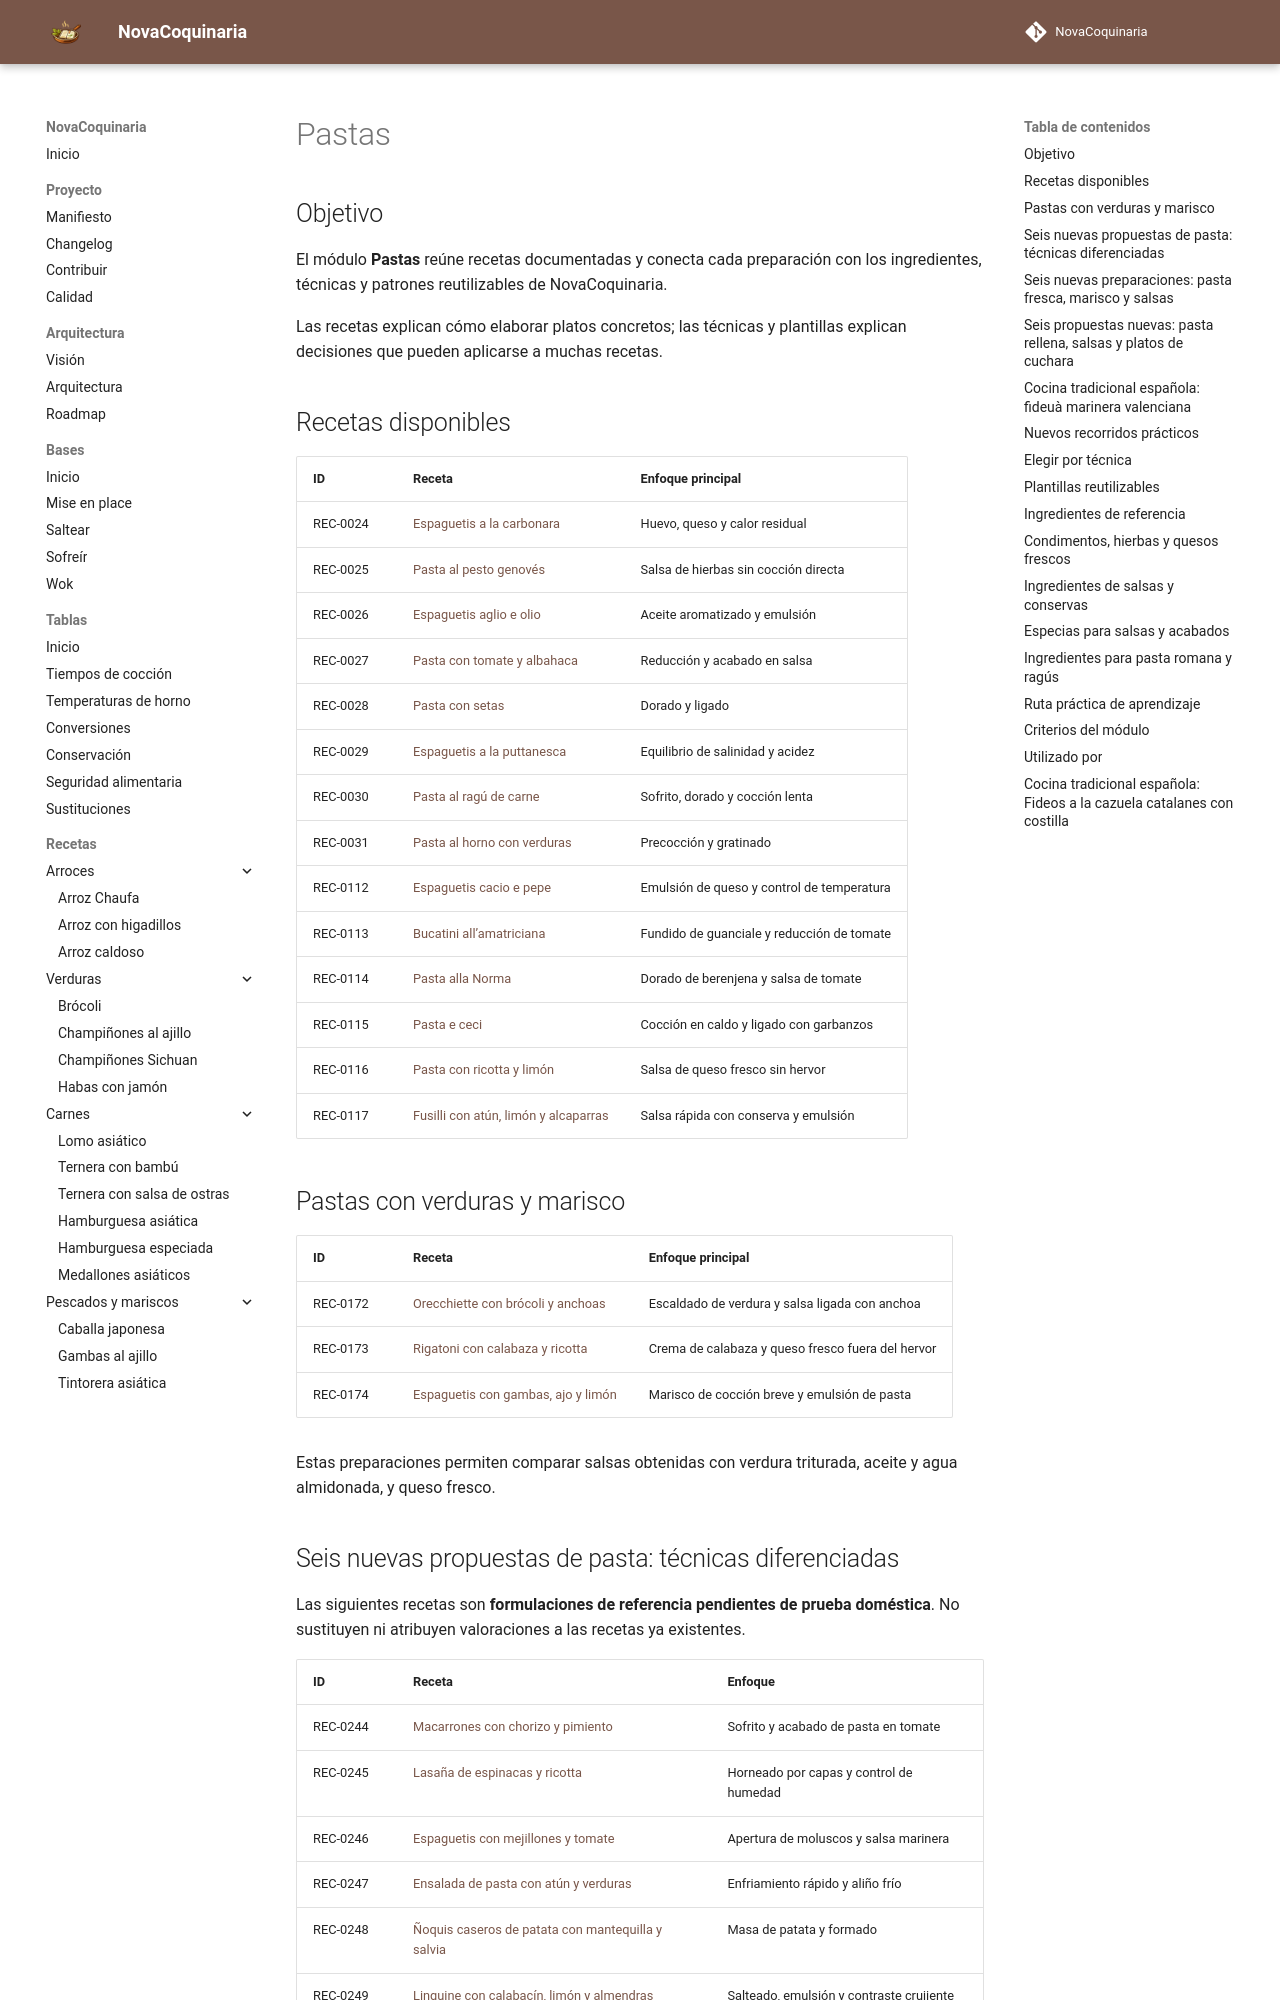

repository: fran-eliot/NovaCoquinaria · page: 02_Pastas/index.html · generator: mkdocs

---
id: MOD-PASTAS
tipo: modulo
titulo: Pastas
categoria: Pastas
estado: borrador
version: 1.0.0
ultima_revision: 2026-11-15
etiquetas:
  - pasta
  - recetas
  - tecnicas
  - indice
---

# Pastas

## Objetivo

El módulo **Pastas** reúne recetas documentadas y conecta cada preparación con los ingredientes, técnicas y patrones reutilizables de NovaCoquinaria.

Las recetas explican cómo elaborar platos concretos; las técnicas y plantillas explican decisiones que pueden aplicarse a muchas recetas.

## Recetas disponibles

| ID | Receta | Enfoque principal |
|---|---|---|
| REC-0024 | [Espaguetis a la carbonara](./espaguetis_a_la_carbonara.md) | Huevo, queso y calor residual |
| REC-0025 | [Pasta al pesto genovés](./pasta_al_pesto_genoves.md) | Salsa de hierbas sin cocción directa |
| REC-0026 | [Espaguetis aglio e olio](./espaguetis_aglio_e_olio.md) | Aceite aromatizado y emulsión |
| REC-0027 | [Pasta con tomate y albahaca](./pasta_con_tomate_y_albahaca.md) | Reducción y acabado en salsa |
| REC-0028 | [Pasta con setas](./pasta_con_setas.md) | Dorado y ligado |
| REC-0029 | [Espaguetis a la puttanesca](./pasta_a_la_puttanesca.md) | Equilibrio de salinidad y acidez |
| REC-0030 | [Pasta al ragú de carne](./pasta_al_ragu.md) | Sofrito, dorado y cocción lenta |
| REC-0031 | [Pasta al horno con verduras](./pasta_al_horno_con_verduras.md) | Precocción y gratinado |
| REC-0112 | [Espaguetis cacio e pepe](./espaguetis_cacio_e_pepe.md) | Emulsión de queso y control de temperatura |
| REC-0113 | [Bucatini all’amatriciana](./bucatini_amatriciana.md) | Fundido de guanciale y reducción de tomate |
| REC-0114 | [Pasta alla Norma](./pasta_alla_norma.md) | Dorado de berenjena y salsa de tomate |
| REC-0115 | [Pasta e ceci](./pasta_e_ceci.md) | Cocción en caldo y ligado con garbanzos |
| REC-0116 | [Pasta con ricotta y limón](./pasta_limon_ricotta.md) | Salsa de queso fresco sin hervor |
| REC-0117 | [Fusilli con atún, limón y alcaparras](./fusilli_atun_limon_alcaparras.md) | Salsa rápida con conserva y emulsión |

## Pastas con verduras y marisco

| ID | Receta | Enfoque principal |
|---|---|---|
| REC-0172 | [Orecchiette con brócoli y anchoas](./orecchiette_con_brocoli_y_anchoas.md) | Escaldado de verdura y salsa ligada con anchoa |
| REC-0173 | [Rigatoni con calabaza y ricotta](./rigatoni_con_calabaza_y_ricotta.md) | Crema de calabaza y queso fresco fuera del hervor |
| REC-0174 | [Espaguetis con gambas, ajo y limón](./espaguetis_con_gambas_y_limon.md) | Marisco de cocción breve y emulsión de pasta |

Estas preparaciones permiten comparar salsas obtenidas con verdura triturada, aceite y agua almidonada, y queso fresco.
